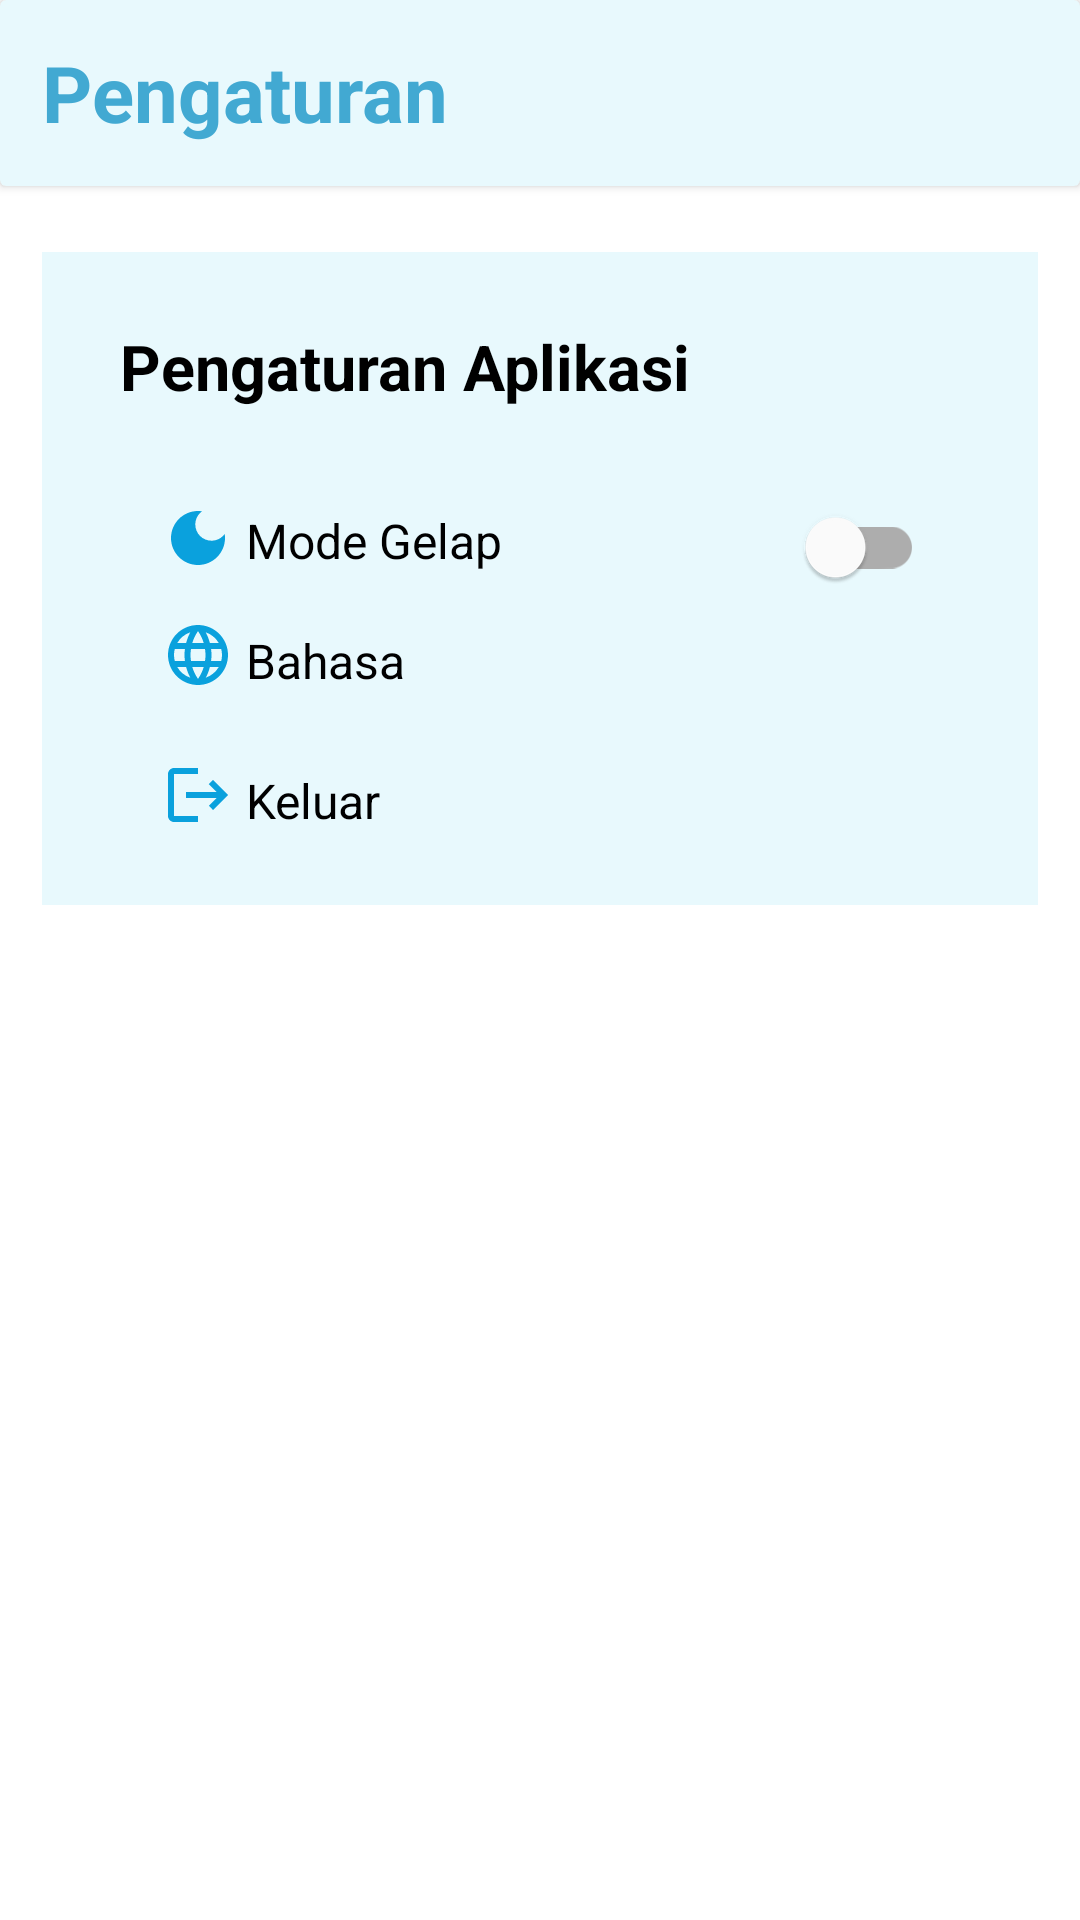

The Android layout XML behind this screen, and the referenced resources:
<!-- AndroidManifest.xml: application theme Theme.StoryAppSubmission -->
<!-- res/layout/activity_setting_app_user.xml -->
<?xml version="1.0" encoding="utf-8"?>
<androidx.constraintlayout.widget.ConstraintLayout xmlns:android="http://schemas.android.com/apk/res/android"
    xmlns:app="http://schemas.android.com/apk/res-auto"
    xmlns:tools="http://schemas.android.com/tools"
    android:layout_width="match_parent"
    android:layout_height="match_parent"
    tools:context=".userinterface.settingofmystoryapp.SettingAppUser">

    <androidx.cardview.widget.CardView
        android:id="@+id/card_view_of_setting"
        style="@style/card"
        android:layout_width="match_parent"
        android:layout_height="62dp"
        app:layout_constraintEnd_toEndOf="parent"
        app:layout_constraintStart_toStartOf="parent"
        app:layout_constraintTop_toTopOf="parent">

        <TextView
            style="@style/TextTittle"
            android:layout_width="wrap_content"
            android:layout_height="wrap_content"
            android:layout_gravity="center_vertical"
            android:layout_marginStart="14dp"
            android:gravity="center_vertical|start"
            android:text="@string/setting"
            android:textColor="@color/toolbar" />

    </androidx.cardview.widget.CardView>

    <FrameLayout
        android:id="@+id/frame_layout_setting"
        style="@style/frame"
        android:layout_width="match_parent"
        android:layout_height="wrap_content"
        android:layout_marginStart="14dp"
        android:layout_marginTop="22dp"
        android:layout_marginEnd="14dp"
        app:layout_constraintEnd_toEndOf="@+id/card_view_of_setting"
        app:layout_constraintStart_toStartOf="@+id/card_view_of_setting"
        app:layout_constraintTop_toBottomOf="@+id/card_view_of_setting">

        <androidx.constraintlayout.widget.ConstraintLayout
            android:layout_width="match_parent"
            android:layout_height="wrap_content"
            android:padding="12dp">

            <FrameLayout
                android:id="@+id/frame_layout_application_setting"
                android:layout_width="match_parent"
                android:layout_height="wrap_content"
                android:layout_marginStart="14dp"
                android:layout_marginTop="12dp"
                android:layout_marginEnd="14dp"
                app:layout_constraintEnd_toEndOf="parent"
                app:layout_constraintStart_toStartOf="parent"
                app:layout_constraintTop_toTopOf="parent">

                <TextView
                    style="@style/TextContent"
                    android:layout_width="210dp"
                    android:layout_height="wrap_content"
                    android:text="@string/setting_of_application"
                    android:textStyle="bold" />


            </FrameLayout>

            <FrameLayout
                android:id="@+id/frameTheme"
                android:layout_width="match_parent"
                android:layout_height="wrap_content"
                android:layout_marginStart="14dp"
                android:layout_marginTop="22dp"
                android:layout_marginEnd="14dp"
                app:layout_constraintEnd_toEndOf="parent"
                app:layout_constraintStart_toStartOf="parent"
                app:layout_constraintTop_toBottomOf="@+id/frame_layout_application_setting">


                <ImageView
                    android:layout_width="wrap_content"
                    android:layout_height="match_parent"
                    android:layout_marginStart="14dp"
                    android:layout_marginTop="9dp"
                    android:contentDescription="@string/image_button"
                    android:src="@drawable/ic_dark_mode" />

                <TextView
                    style="@style/TextContent.Small"
                    android:layout_width="210dp"
                    android:layout_height="wrap_content"
                    android:layout_marginStart="42dp"
                    android:layout_marginTop="11dp"
                    android:text="@string/theme_of_app" />

                <com.google.android.material.switchmaterial.SwitchMaterial
                    android:id="@+id/theme_mode_toggle"
                    style="@style/TextContent.Small"
                    android:layout_width="wrap_content"
                    android:layout_height="wrap_content"
                    android:layout_gravity="center_vertical|right"
                    android:layout_marginEnd="12dp"
                    app:layout_constraintBottom_toBottomOf="parent"
                    app:layout_constraintEnd_toEndOf="parent"
                    app:layout_constraintHorizontal_bias="0.059"
                    app:layout_constraintStart_toStartOf="parent"
                    app:layout_constraintTop_toBottomOf="@+id/card"
                    app:layout_constraintVertical_bias="0.091"
                    tools:ignore="RtlHardcoded" />
            </FrameLayout>

            <FrameLayout
                android:id="@+id/btn_languages"
                android:layout_width="match_parent"
                android:layout_height="wrap_content"
                android:layout_marginStart="14dp"
                android:layout_marginEnd="14dp"
                app:layout_constraintEnd_toEndOf="parent"
                app:layout_constraintHorizontal_bias="0.0"
                app:layout_constraintStart_toStartOf="parent"
                app:layout_constraintTop_toBottomOf="@+id/frameTheme">

                <ImageView
                    android:layout_width="wrap_content"
                    android:layout_height="match_parent"
                    android:layout_marginStart="14dp"
                    android:contentDescription="@string/image_button"
                    android:src="@drawable/ic_language" />

                <TextView
                    style="@style/TextContent.Small"
                    android:layout_width="210dp"
                    android:layout_height="wrap_content"
                    android:layout_marginStart="42dp"
                    android:layout_marginTop="3dp"
                    android:text="@string/language" />

            </FrameLayout>

            <FrameLayout
                android:id="@+id/btn_logout_from_app"
                android:layout_width="match_parent"
                android:layout_height="wrap_content"
                android:layout_marginStart="14dp"
                android:layout_marginTop="22dp"
                android:layout_marginEnd="14dp"
                android:layout_marginBottom="12dp"
                app:layout_constraintBottom_toBottomOf="parent"
                app:layout_constraintEnd_toEndOf="parent"
                app:layout_constraintHorizontal_bias="0.0"
                app:layout_constraintStart_toStartOf="parent"
                app:layout_constraintTop_toBottomOf="@+id/btn_languages">

                <ImageView
                    android:layout_width="wrap_content"
                    android:layout_height="match_parent"
                    android:layout_marginStart="14dp"
                    android:contentDescription="@string/image_button"
                    android:src="@drawable/ic_logout" />

                <TextView
                    style="@style/TextContent.Small"
                    android:layout_width="210dp"
                    android:layout_height="wrap_content"
                    android:layout_marginStart="42dp"
                    android:layout_marginTop="3dp"
                    android:text="@string/logout" />

            </FrameLayout>

        </androidx.constraintlayout.widget.ConstraintLayout>
    </FrameLayout>

    <androidx.cardview.widget.CardView
        android:id="@+id/card_view_logout"
        style="@style/cardView"
        android:layout_width="375dp"
        android:layout_height="145dp"
        android:visibility="gone"
        app:cardCornerRadius="21dp"
        app:layout_constraintBottom_toBottomOf="parent"
        app:layout_constraintEnd_toEndOf="parent"
        app:layout_constraintStart_toStartOf="parent"
        app:layout_constraintTop_toTopOf="parent">

        <androidx.constraintlayout.widget.ConstraintLayout
            android:layout_width="382dp"
            android:layout_height="152dp">

            <TextView
                android:id="@+id/text_view_logout_confirmation"
                style="@style/TextContent.Small"
                android:layout_width="wrap_content"
                android:layout_height="wrap_content"
                android:layout_marginStart="14dp"
                android:layout_marginTop="22dp"
                android:layout_marginEnd="14dp"
                android:text="@string/logout_confirmation"
                app:layout_constraintEnd_toEndOf="parent"
                app:layout_constraintStart_toStartOf="parent"
                app:layout_constraintTop_toTopOf="parent"
                tools:ignore="MissingConstraints" />

            <androidx.appcompat.widget.AppCompatButton
                android:id="@+id/button_clicking_yes"
                style="@style/ButtonLogoutPrimary"
                android:layout_marginStart="14dp"
                android:layout_marginTop="26dp"
                android:layout_marginBottom="14dp"
                android:background="@drawable/rounded_rectangle"
                android:text="@string/yes"
                app:layout_constraintBottom_toBottomOf="parent"
                app:layout_constraintStart_toStartOf="parent"
                app:layout_constraintTop_toBottomOf="@+id/text_view_logout_confirmation"
                tools:ignore="RtlHardcoded,RtlSymmetry" />

            <androidx.appcompat.widget.AppCompatButton
                android:id="@+id/button_clicking_no"
                style="@style/ButtonLogoutSecondary"
                android:layout_marginTop="26dp"
                android:layout_marginEnd="14dp"
                android:layout_marginBottom="14dp"
                android:paddingLeft="36dp"

                android:paddingRight="36dp"
                android:text="@string/cancel"
                android:textColor="@color/purple_500"
                app:layout_constraintBottom_toBottomOf="parent"
                app:layout_constraintEnd_toEndOf="parent"
                app:layout_constraintHorizontal_bias="1.0"
                app:layout_constraintStart_toEndOf="@+id/button_clicking_yes"
                app:layout_constraintTop_toBottomOf="@+id/text_view_logout_confirmation"
                tools:ignore="MissingConstraints,RtlHardcoded" />
        </androidx.constraintlayout.widget.ConstraintLayout>

    </androidx.cardview.widget.CardView>

    <ProgressBar
        android:id="@+id/progress_bar_logout"
        style="?android:attr/progressBarStyle"
        android:layout_width="wrap_content"
        android:layout_height="wrap_content"
        android:layout_gravity="center"
        android:visibility="invisible"
        app:layout_constraintBottom_toBottomOf="parent"
        app:layout_constraintEnd_toEndOf="parent"
        app:layout_constraintStart_toStartOf="parent"
        app:layout_constraintTop_toTopOf="parent"
        tools:ignore="MissingConstraints" />

</androidx.constraintlayout.widget.ConstraintLayout>
<!-- resources referenced by this layout -->
<resources>
  <color name="purple_500">#0AA1DD</color>
  <color name="toolbar">#42A9D2</color>
  <!-- drawable ic_logout (drawable) -->
  <vector android:autoMirrored="true" android:height="24dp"
      android:tint="#0AA1DD" android:viewportHeight="24"
      android:viewportWidth="24" android:width="24dp" xmlns:android="http://schemas.android.com/apk/res/android">
      <path android:fillColor="@android:color/white" android:pathData="M17,7l-1.41,1.41L18.17,11H8v2h10.17l-2.58,2.58L17,17l5,-5zM4,5h8V3H4c-1.1,0 -2,0.9 -2,2v14c0,1.1 0.9,2 2,2h8v-2H4V5z"/>
  </vector>
  <!-- drawable rounded_rectangle (drawable) -->
  <?xml version="1.0" encoding="utf-8"?>
  <shape xmlns:android="http://schemas.android.com/apk/res/android">
  android:shape="rectangle">
  <corners
      android:radius="11dp" />
  <solid android:color="#79DAE8"/>
  </shape>
  <string name="cancel">Tidak</string>
  <string name="image_button">Yeah! anda mengklik aksi button</string>
  <string name="language">Bahasa</string>
  <string name="logout">Keluar</string>
  <string name="logout_confirmation">Yakin mau kelar dari akun Anda?</string>
  <string name="setting">Pengaturan</string>
  <string name="setting_of_application">Pengaturan Aplikasi</string>
  <string name="theme_of_app">Mode Gelap</string>
  <string name="yes">Ya</string>
  <style name="ButtonLogoutPrimary">
  
          <item name="android:layout_width">161dp</item>
          <item name="android:layout_height">61dp</item>
          <item name="android:textStyle">bold</item>
          <item name="android:background">@drawable/rounded_rectangle</item>
          <item name="android:layout_marginLeft">21dp</item>
          <item name="android:layout_marginRight">21dp</item>
          <item name="android:textSize">16sp</item>
          <item name="android:textColor">@color/white</item>
  
      </style>
  <style name="ButtonLogoutSecondary">
  
          <item name="android:layout_width">161dp</item>
          <item name="android:layout_height">61dp</item>
          <item name="android:textStyle">bold</item>
          <item name="android:background">@drawable/corners_and_stroke</item>
          <item name="android:layout_marginLeft">21dp</item>
          <item name="android:layout_marginRight">21dp</item>
          <item name="android:textSize">16sp</item>
          <item name="android:textColor">@color/white</item>
  
      </style>
  <style name="TextContent">
          <item name="android:textColor">@color/black</item>
          <item name="android:lineSpacingMultiplier">1.6</item>
          <item name="android:textSize">21sp</item>
  
      </style>
  <style name="TextContent.Small">
          <item name="android:textColor">@color/black</item>
          <item name="android:lineSpacingMultiplier">1.6</item>
          <item name="android:textSize">16sp</item>
  
      </style>
  <style name="TextTittle">
          <item name="android:lineSpacingMultiplier">1.6</item>
          <item name="android:textColor">@color/black</item>
          <item name="android:textSize">26sp</item>
          <item name="android:textStyle">bold</item>
      </style>
  <style name="card">
          <item name="cardBackgroundColor">@color/teal_200</item>
      </style>
  <style name="cardView">
          <item name="android:strokeColor">@color/teal_200</item>
      </style>
  <style name="frame">
          <item name="android:background">@color/teal_200</item>
          <item name="strokeColor">@color/white</item>
      </style>
  <color name="white">#FFFFFFFF</color>
  <!-- drawable corners_and_stroke (drawable) -->
  <?xml version="1.0" encoding="utf-8"?>
  <shape xmlns:android="http://schemas.android.com/apk/res/android">
      android:shape="rectangle">
  
      <corners
          android:radius="11dp" />
      <stroke
          android:width="2dp"
          android:color="#79DAE8"/>
  </shape>
  <color name="black">#FF000000</color>
  <color name="teal_200">#E8F9FD</color>
  <color name="purple_700">#79DAE8</color>
  <color name="purple_200">#2155CD</color>
</resources>
